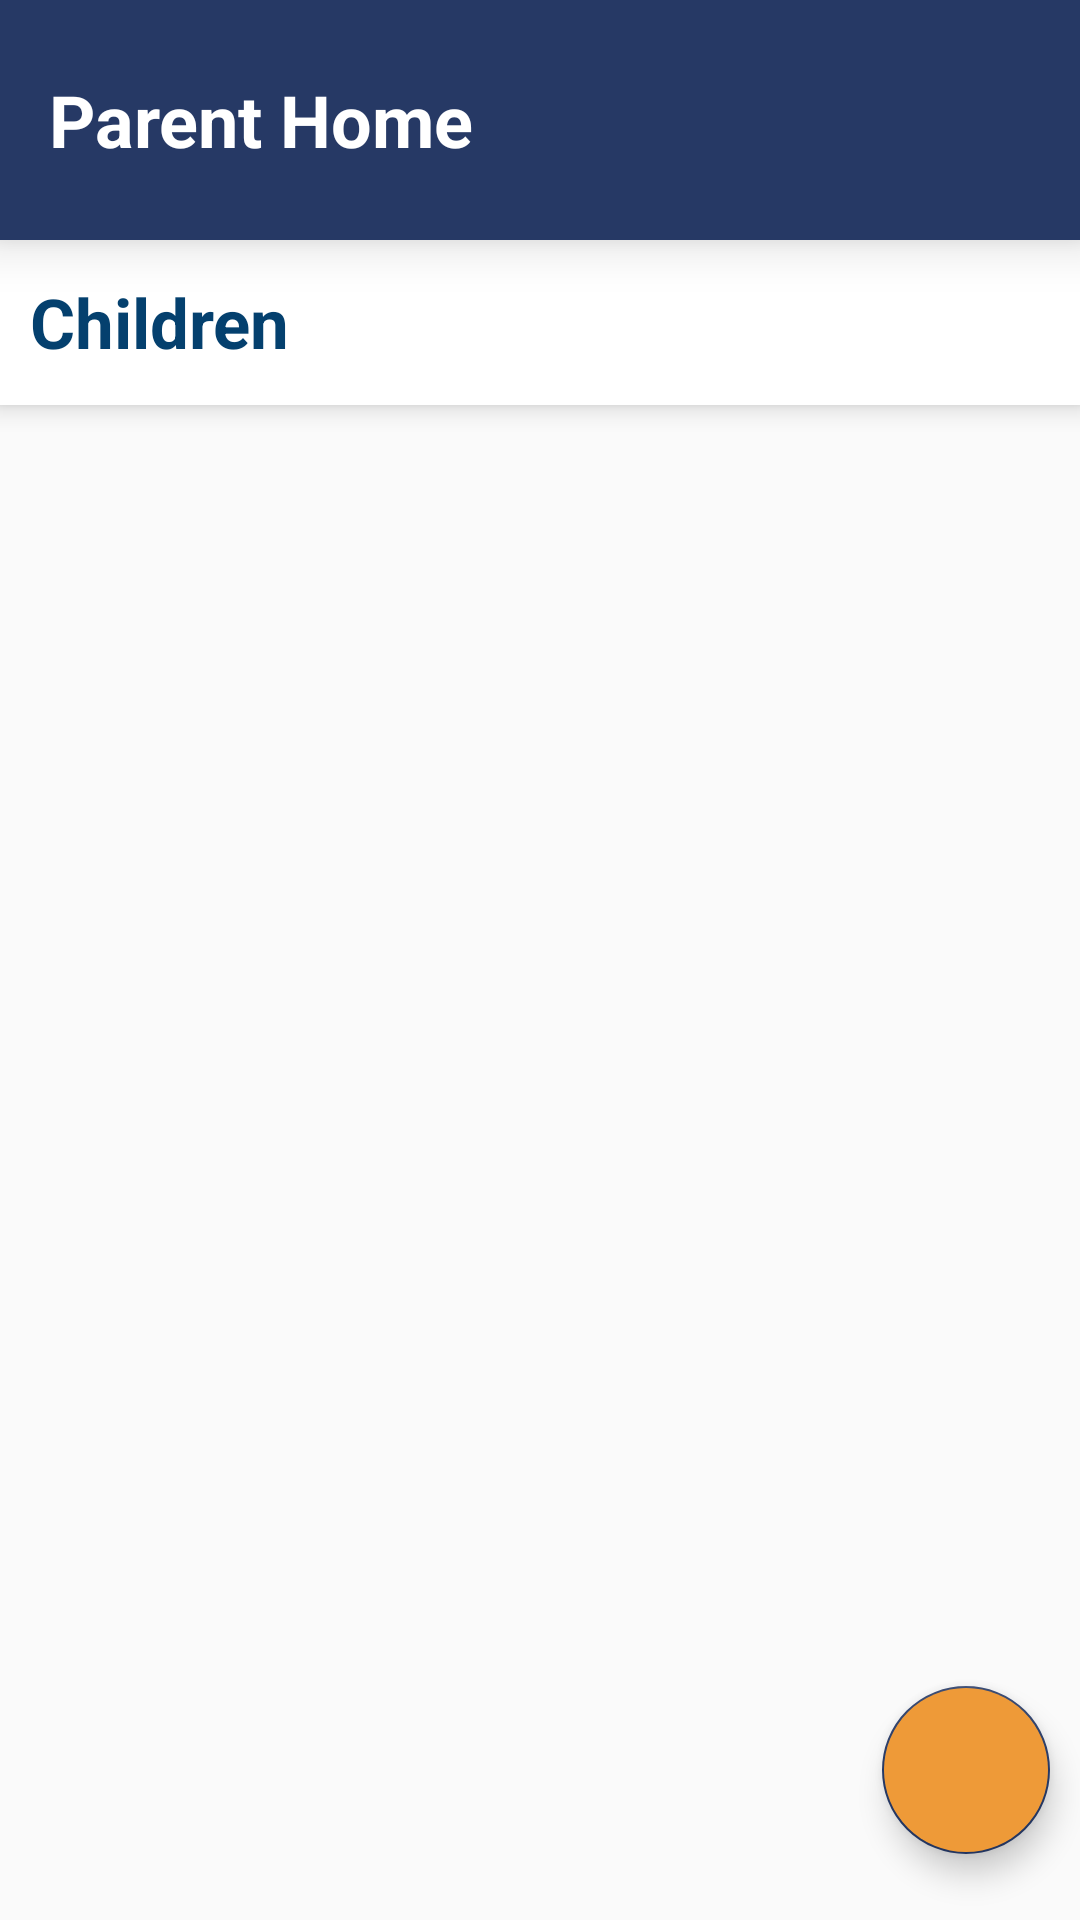

This screen was rendered from an Android layout file. Write that file and the resources it references.
<!-- AndroidManifest.xml: application theme AppTheme -->
<!-- res/layout/activity_parent_home.xml -->
<?xml version="1.0" encoding="utf-8"?>
<androidx.constraintlayout.widget.ConstraintLayout xmlns:android="http://schemas.android.com/apk/res/android"
    xmlns:app="http://schemas.android.com/apk/res-auto"
    xmlns:tools="http://schemas.android.com/tools"
    android:layout_width="match_parent"
    android:layout_height="match_parent"
    android:fitsSystemWindows="true"
    tools:context=".ParentHome"
    android:orientation="vertical">

   <androidx.appcompat.widget.Toolbar
       android:id="@+id/toolbar"
       android:layout_width="match_parent"
       android:layout_height="80dp"
       android:layout_centerInParent="true"
       android:background="@color/blue"
       android:orientation="horizontal"
       android:elevation="10dp"
       app:layout_constraintEnd_toEndOf="parent"
       app:layout_constraintTop_toTopOf="parent"
       tools:ignore="MissingConstraints">

      <TextView
          android:id="@+id/textView"
          android:layout_width="wrap_content"
          android:layout_height="wrap_content"
          android:layout_gravity="left"
          android:layout_weight="100"
          android:gravity="center_horizontal"
          android:text="Parent Home"
          android:textAlignment="center"
          android:textAppearance="?attr/textAppearanceHeadline5"
          android:textStyle="bold"
          android:textColor="@color/white"
          app:theme="@style/Theme.MaterialComponents"
          tools:ignore="MissingConstraints"
          tools:layout_editor_absoluteY="21dp" />

   </androidx.appcompat.widget.Toolbar>


  <TextView
    android:id="@+id/Children"
    android:layout_width="match_parent"
    android:layout_height="55dp"
    android:background="#D5D3D5"
    android:elevation="5dp"
    android:foregroundGravity="center_vertical"
    android:gravity="center_vertical"
    android:paddingLeft="10dp"
    android:text="Children"
    android:textAlignment="textStart"
    android:textAllCaps="false"
    android:textColor="#04406E"
    android:textSize="23dp"
    android:textStyle="bold"
    app:backgroundTint="@color/white"
    app:layout_constraintStart_toStartOf="parent"
    app:layout_constraintTop_toBottomOf="@+id/toolbar"
    tools:ignore="RtlCompat" />

   <androidx.recyclerview.widget.RecyclerView
       android:id="@+id/recyclerPH"
       android:layout_width="match_parent"
       android:layout_height="wrap_content"
       android:layout_marginTop="4dp"
       android:padding="5dp"
       android:scrollbars="vertical"
       app:layout_constraintEnd_toEndOf="parent"
       app:layout_constraintStart_toStartOf="parent"
       app:layout_constraintTop_toBottomOf="@+id/Children"
       tools:ignore="MissingConstraints" />

   <TextView
       android:id="@+id/noChild"
       android:layout_width="363dp"
       android:layout_height="wrap_content"
       android:layout_gravity="center_horizontal"
       android:textColor="#000000"
       android:textIsSelectable="false"
       android:textSize="25sp"
       android:textStyle="bold"
       app:layout_constraintBottom_toBottomOf="parent"
       app:layout_constraintEnd_toEndOf="parent"
       app:layout_constraintHorizontal_bias="0.594"
       app:layout_constraintStart_toStartOf="@+id/recyclerViewAddDe"
       app:layout_constraintTop_toTopOf="@+id/toolbar"

       tools:ignore="MissingConstraints" />

   <androidx.coordinatorlayout.widget.CoordinatorLayout
       android:layout_width="match_parent"
       android:layout_height="match_parent"
       app:layout_constraintEnd_toEndOf="parent"
       tools:context=".ParentHome"
       tools:layout_editor_absoluteY="50dp">


      <com.google.android.material.floatingactionbutton.FloatingActionButton
          android:id="@+id/floating_action_button"
          android:layout_width="match_parent"
          android:layout_height="wrap_content"
          android:layout_alignParentBottom="true"
          android:layout_marginTop="540dp"
          android:layout_marginRight="10dp"
          android:backgroundTint="#ee9a38"

          android:layout_gravity="center|right"
          app:srcCompat="@drawable/ic_baseline_add_24"
          tools:ignore="MissingConstraints,VectorDrawableCompat" />
   </androidx.coordinatorlayout.widget.CoordinatorLayout>

</androidx.constraintlayout.widget.ConstraintLayout>
<!-- resources referenced by this layout -->
<resources>
  <color name="blue">#263965</color>
  <color name="white">#FFFFFFFF</color>
  <style name="AppTheme" parent="Theme.AppCompat.Light.DarkActionBar">
          
          <item name="colorPrimary">@color/white</item>
          <item name="colorPrimaryDark">@color/white</item>
          <item name="colorAccent">@color/blue</item>
          <item name="windowActionBar">false</item>
          <item name="windowNoTitle">true</item>
      </style>
</resources>
